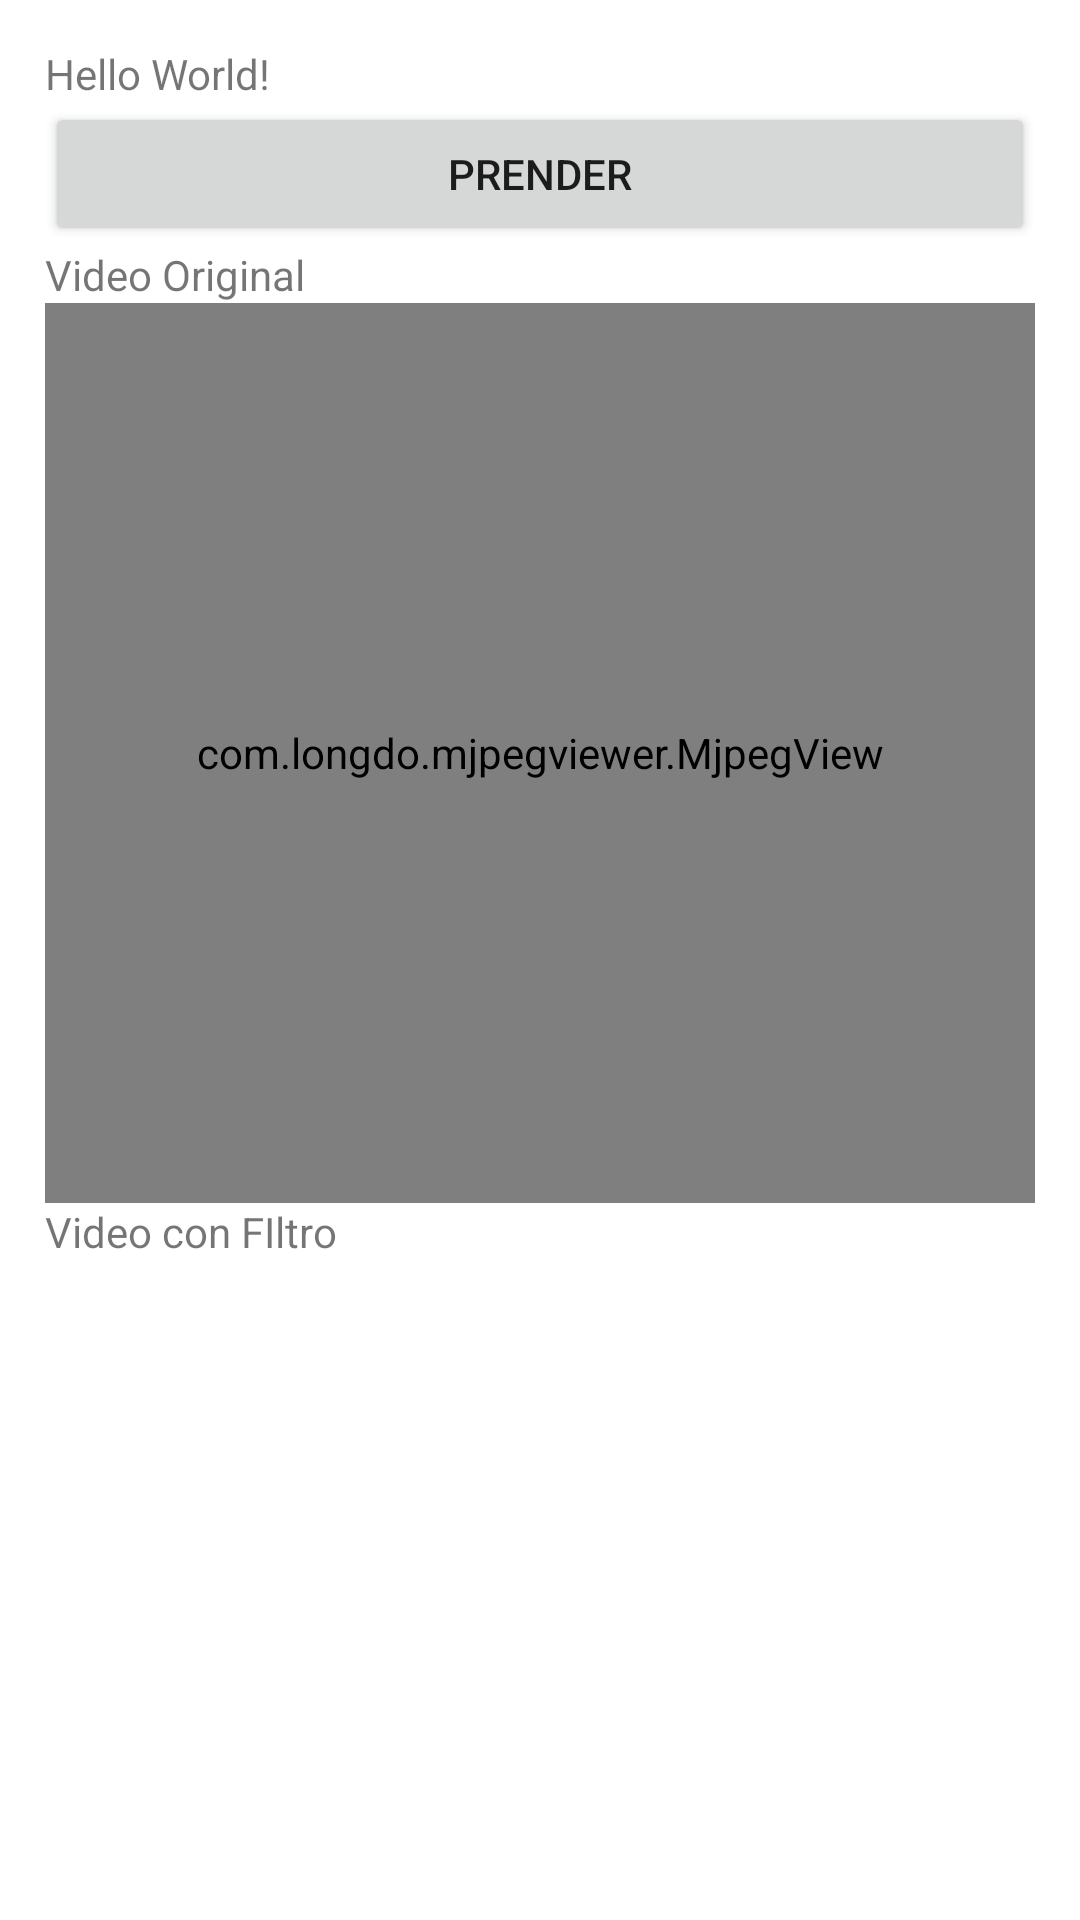

Write the Android layout XML for this screen, with the resource values it uses.
<!-- AndroidManifest.xml: application theme Theme.ProyectoCamara -->
<!-- res/layout/fragment_interciclo.xml -->
<?xml version="1.0" encoding="utf-8"?>
<FrameLayout xmlns:android="http://schemas.android.com/apk/res/android"
    xmlns:tools="http://schemas.android.com/tools"
    android:layout_width="match_parent"
    android:layout_height="match_parent"
    xmlns:app="http://schemas.android.com/apk/res-auto"

    tools:context=".Interciclo">


    <LinearLayout
        android:layout_width="match_parent" android:padding="15dp"
        android:layout_height="match_parent" android:orientation="vertical">
        <TextView
            android:id="@+id/sample_text"
            android:layout_width="wrap_content"
            android:layout_height="wrap_content"
            android:text="Hello World!" app:layout_constraintTop_toBottomOf="@id/surface_view" />
        <Button
            android:layout_width="match_parent"
            android:layout_height="wrap_content" android:text="Prender" android:id="@+id/prender"/>
        <TextView
            android:layout_width="wrap_content"
            android:layout_height="wrap_content" android:text="Video Original"/>
        <com.longdo.mjpegviewer.MjpegView
            android:layout_width="match_parent" android:id="@+id/video"
            android:layout_height="300dp"
            app:layout_constraintVertical_bias="0.081" />
        <TextView
            android:layout_width="wrap_content"
            android:layout_height="wrap_content" android:text="Video con FIltro"/>
        <ImageView
            android:layout_width="match_parent"
            android:layout_height="300dp" android:id="@+id/imageView"/>

        <SeekBar
            android:id="@+id/barra"
            android:layout_width="match_parent"
            android:layout_height="wrap_content" android:textAlignment="center"
            android:text="Tamaño del circulo"
            android:textSize="18sp" android:max="50" android:min="0"
            android:layout_marginTop="16dp"/>
        <TextView
            android:layout_width="wrap_content"
            android:layout_height="wrap_content" android:id="@+id/ancho"
            />
        <TextView
            android:layout_width="wrap_content"
            android:layout_height="wrap_content" android:id="@+id/fps"
            />
    </LinearLayout>

</FrameLayout>
<!-- resources referenced by this layout -->
<resources>
  <style name="Theme.ProyectoCamara" parent="Theme.MaterialComponents.DayNight.DarkActionBar">
          
          <item name="colorPrimary">@color/purple_500</item>
          <item name="colorPrimaryVariant">@color/purple_700</item>
          <item name="colorOnPrimary">@color/white</item>
          
          <item name="colorSecondary">@color/teal_200</item>
          <item name="colorSecondaryVariant">@color/teal_700</item>
          <item name="colorOnSecondary">@color/black</item>
          
          <item name="android:statusBarColor">?attr/colorPrimaryVariant</item>
          
      </style>
  <color name="purple_500">#FF6200EE</color>
  <color name="purple_700">#FF3700B3</color>
  <color name="white">#FFFFFFFF</color>
  <color name="teal_200">#FF03DAC5</color>
  <color name="teal_700">#FF018786</color>
  <color name="black">#FF000000</color>
</resources>
